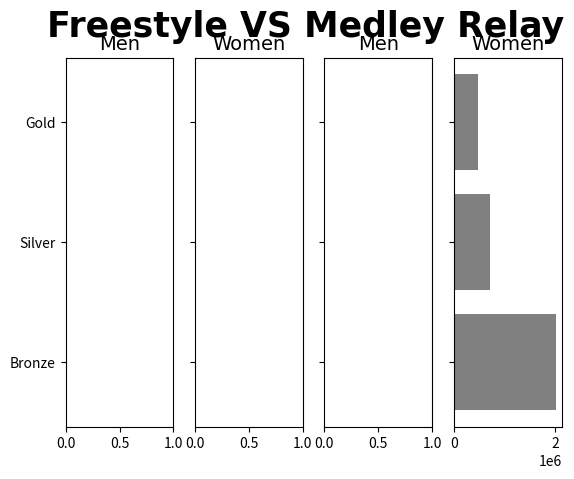

Python code for this plot:
import pandas as pd
import matplotlib.pyplot as plt
import matplotlib.patches as mpatch
import numpy as np


if __name__ == '__main__':


    plt.figure(figsize=[14, 10])
    fig, all_4_axis = plt.subplots(nrows=1, ncols=4, sharey=True) # 4 plots
    #plt.style.use('ggplot')
    #for index in range(1,4,1):

    all_4_axis[0].set_title('Men',fontsize=14,fontname='Franklin Gothic Medium Cond')
    all_4_axis[1].set_title('Women',fontsize=14,fontname='Franklin Gothic Medium Cond')
    all_4_axis[2].set_title('Men',fontsize=14,fontname='Franklin Gothic Medium Cond')
    all_4_axis[3].set_title('Women',fontsize=14,fontname='Franklin Gothic Medium Cond')
    plt.barh(['Bronze', 'Silver', 'Gold'], [2026493, 710887, 476658], color = 'Gray')
    #plt.barh(['India', 'Italy', 'Peru', 'Germany', 'Iran'], [265928, 235278, 199696, 186205, 173832], label = "Not safe zone", color = 'g')

    plt.suptitle('Freestyle VS Medley Relay', fontweight ="bold", fontsize=25,fontname='Franklin Gothic Medium Cond')

    #plt.savefig('2BarPlot.png')
    plt.show()